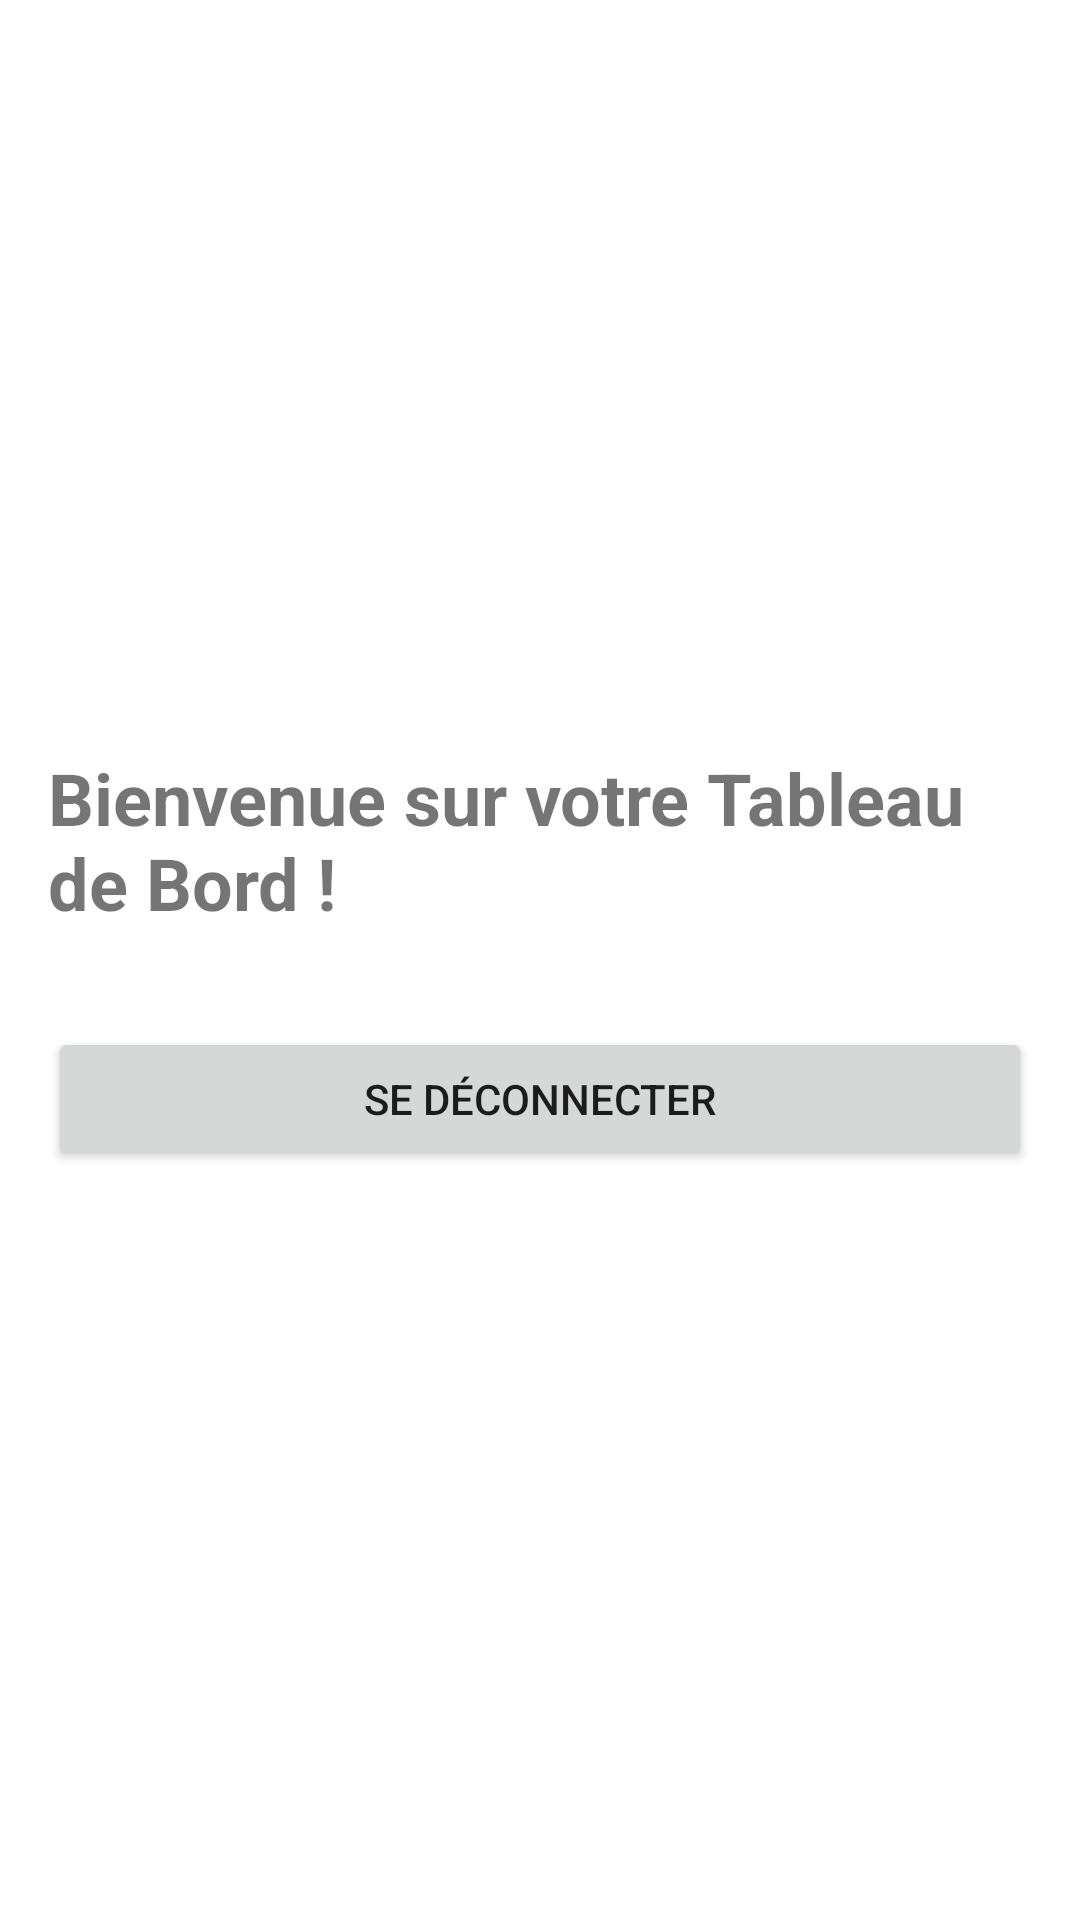

Here is an Android app screen rendered from its layout file. Give the layout XML and the strings, colors and styles it references.
<!-- AndroidManifest.xml: application theme Theme.SIGAPS -->
<!-- res/layout/activity_dashboard.xml -->
<?xml version="1.0" encoding="utf-8"?>
<androidx.constraintlayout.widget.ConstraintLayout
    xmlns:android="http://schemas.android.com/apk/res/android"
    xmlns:app="http://schemas.android.com/apk/res-auto"
    xmlns:tools="http://schemas.android.com/tools"
    android:layout_width="match_parent"
    android:layout_height="match_parent"
    android:padding="16dp"
    tools:context=".DashboardActivity">

    <TextView
        android:id="@+id/welcomeDashboardText"
        android:layout_width="wrap_content"
        android:layout_height="wrap_content"
        android:text="Bienvenue sur votre Tableau de Bord !"
        android:textSize="24sp"
        android:textStyle="bold"
        app:layout_constraintBottom_toTopOf="@+id/logoutButton"
        app:layout_constraintEnd_toEndOf="parent"
        app:layout_constraintStart_toStartOf="parent"
        app:layout_constraintTop_toTopOf="parent"
        app:layout_constraintVertical_chainStyle="packed"/>

    <Button
        android:id="@+id/logoutButton"
        android:layout_width="0dp"
        android:layout_height="wrap_content"
        android:text="Se déconnecter"
        android:layout_marginTop="32dp"
        app:layout_constraintBottom_toBottomOf="parent"
        app:layout_constraintEnd_toEndOf="parent"
        app:layout_constraintStart_toStartOf="parent"
        app:layout_constraintTop_toBottomOf="@id/welcomeDashboardText" />

</androidx.constraintlayout.widget.ConstraintLayout>
<!-- resources referenced by this layout -->
<resources>
  <style name="Theme.SIGAPS" parent="Theme.MaterialComponents.DayNight.DarkActionBar">
          <item name="colorPrimary">@color/primaryDarkColor</item>
          <item name="colorPrimaryVariant">@color/purple_700</item>
          <item name="colorOnPrimary">@color/white</item>
          <item name="colorSecondary">@color/teal_200</item>
          <item name="colorSecondaryVariant">@color/teal_700</item>
          <item name="colorOnSecondary">@color/black</item>
          <item name="android:statusBarColor" tools:targetApi="l">@color/secondaryLightColor</item>
      </style>
  <color name="primaryDarkColor">#0000ba</color>
  <color name="purple_700">#FF3700B3</color>
  <color name="white">#FFFFFFFF</color>
  <color name="teal_200">#FF03DAC5</color>
  <color name="teal_700">#FF018786</color>
  <color name="black">#FF000000</color>
  <color name="secondaryLightColor">#66fff7</color>
</resources>
